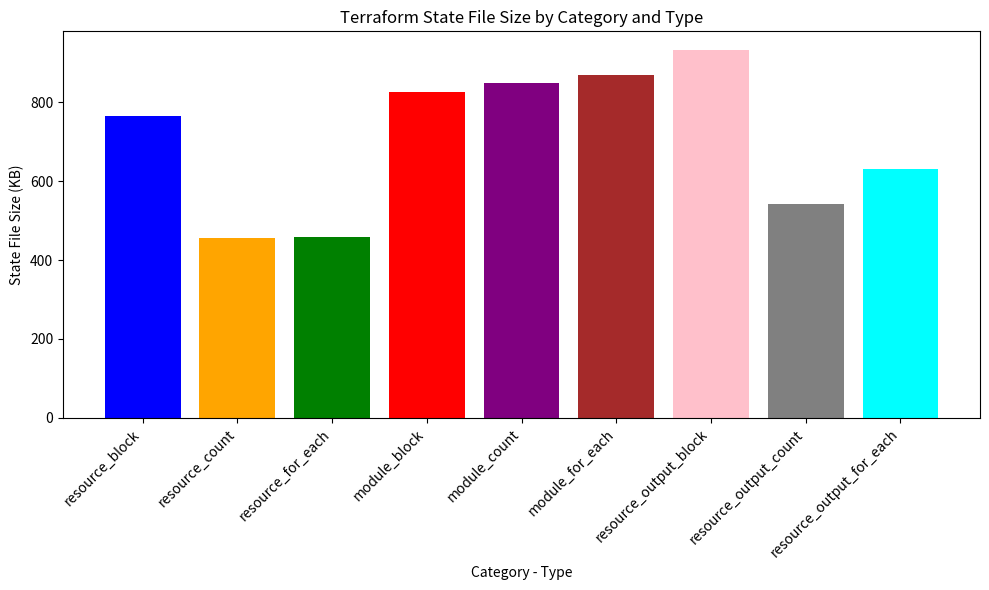

Reproduce this figure in Python.
import matplotlib.pyplot as plt

# Data
categories = ['resource_block', 'resource_count', 'resource_for_each',
              'module_block', 'module_count', 'module_for_each',
              'resource_output_block', 'resource_output_count', 'resource_output_for_each']
file_sizes = [766, 455, 459, 827, 848, 869, 933, 542, 631]
bar_colors = ['blue', 'orange', 'green', 'red', 'purple', 'brown', 'pink', 'gray', 'cyan']

# Plotting
plt.figure(figsize=(10, 6))
plt.bar(categories, file_sizes, color=bar_colors)

# Adding labels and titles
plt.xlabel('Category - Type')
plt.ylabel('State File Size (KB)')
plt.title('Terraform State File Size by Category and Type')

# Show the plot
plt.xticks(rotation=45, ha='right')
plt.tight_layout()
plt.show()
